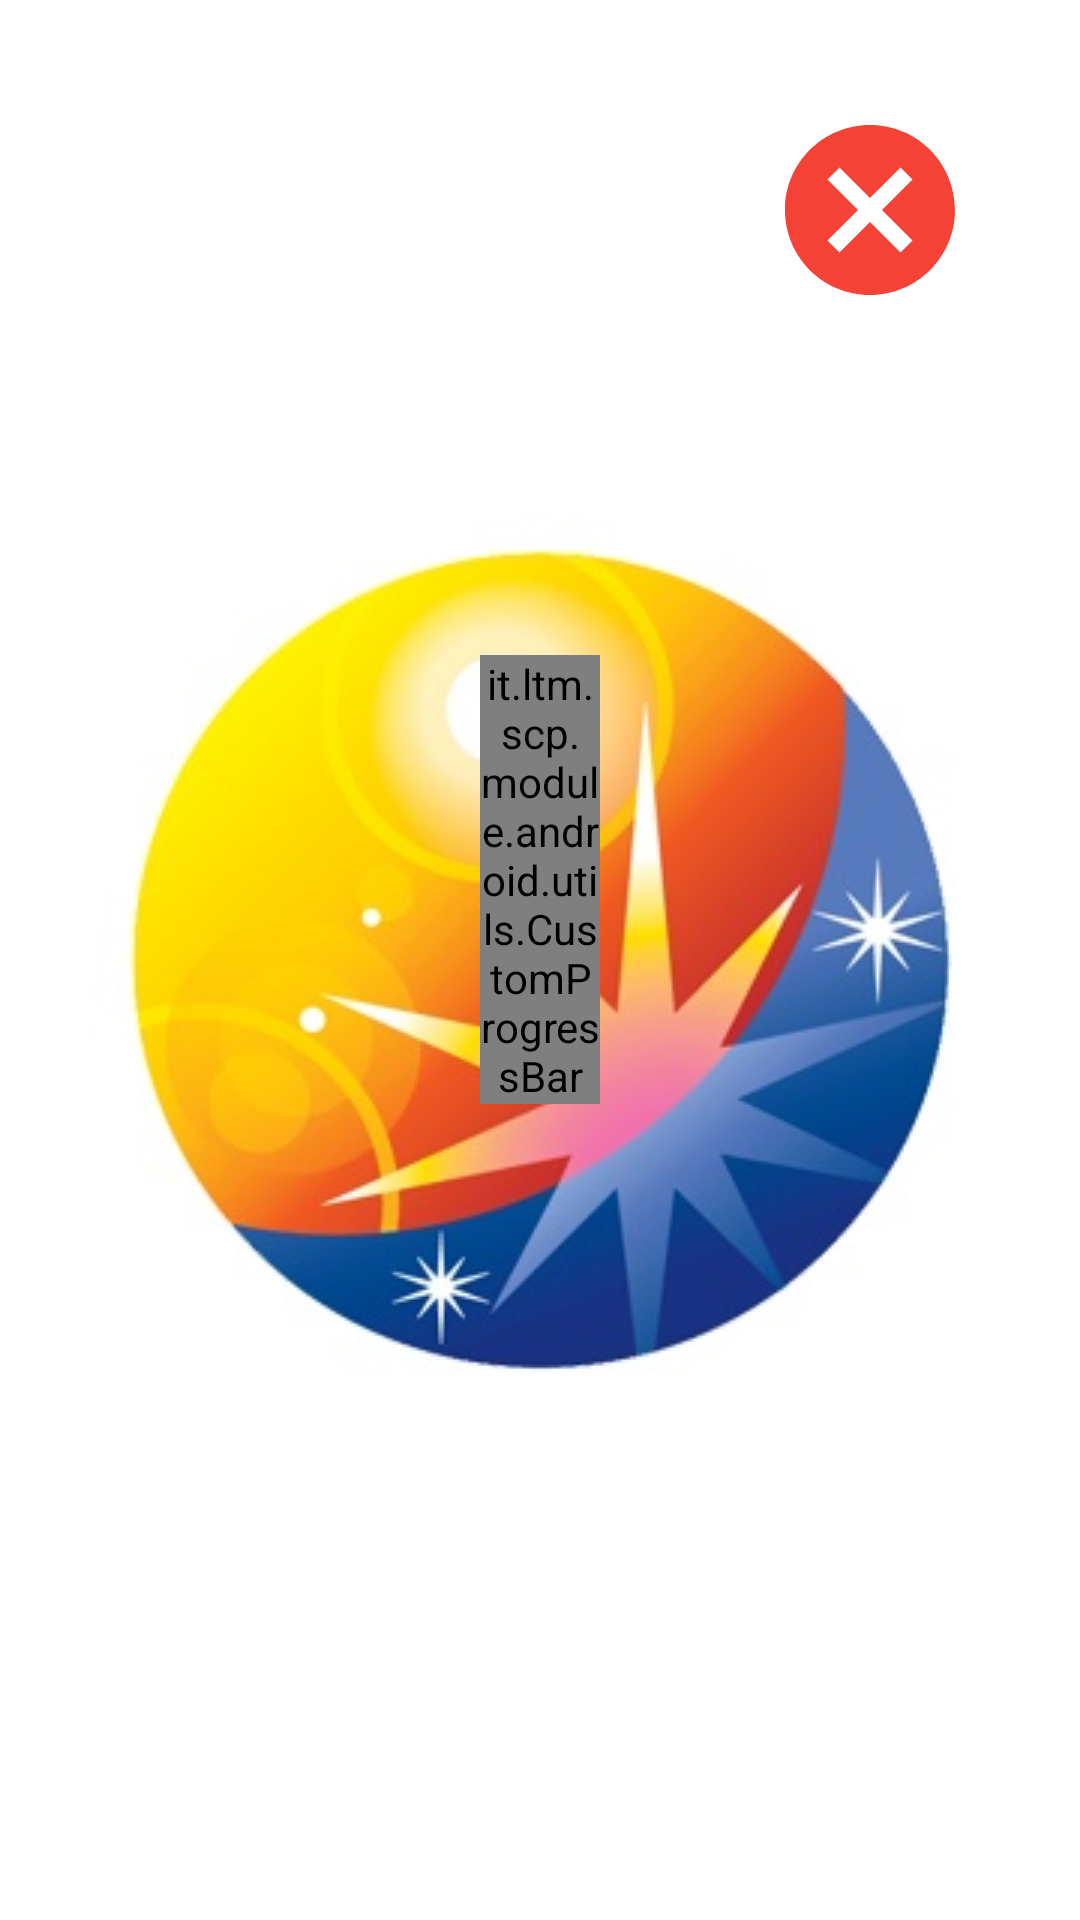

This screen was rendered from an Android layout file. Write that file and the resources it references.
<!-- AndroidManifest.xml: activity theme AppTheme.Launcher -->
<!-- res/layout/activity_launch.xml -->
<?xml version="1.0" encoding="utf-8"?>
<RelativeLayout xmlns:android="http://schemas.android.com/apk/res/android"
    xmlns:tools="http://schemas.android.com/tools"
    android:layout_width="match_parent"
    android:layout_height="match_parent"
    tools:context="it.ltm.scp.module.android.ui.LaunchActivity">

    <ImageView
        android:id="@+id/close_launch"
        android:layout_alignParentTop="true"
        android:layout_alignParentRight="true"
        android:layout_marginTop="36dp"
        android:layout_marginRight="36dp"
        android:layout_width="wrap_content"
        android:layout_height="wrap_content"
        android:src="@drawable/ic_close_circle"/>

    <LinearLayout
        android:id="@+id/layout_launch_center"
        android:layout_width="wrap_content"
        android:layout_height="wrap_content"
        android:layout_marginLeft="160dp"
        android:layout_marginRight="160dp"
        android:layout_centerInParent="true"
        android:gravity="center_horizontal"
        android:orientation="vertical">

        <it.ltm.scp.module.android.utils.CustomProgressBar
            android:id="@+id/progressbar_launch"
            android:layout_width="wrap_content"
            android:layout_height="wrap_content"
            android:layout_marginBottom="24dp" />

        <TextView
            android:id="@+id/tw_launch_main_message"
            android:layout_width="wrap_content"
            android:layout_height="wrap_content"
            android:fontFamily="sans-serif-light"
            android:gravity="center_horizontal"
            android:textSize="@dimen/activity_launch_main_text_dim" />


    </LinearLayout>

    <TextView
        android:id="@+id/button_launch_error_retry"
        android:layout_width="160dp"
        android:layout_height="80dp"
        android:layout_below="@id/layout_launch_center"
        android:layout_centerHorizontal="true"
        android:layout_marginTop="56dp"
        android:background="@color/buttonBackground"
        android:elevation="8dp"
        android:gravity="center"
        android:text="RIPROVA"
        android:textColor="@android:color/white"
        android:textSize="20sp"
        android:visibility="gone"/>

</RelativeLayout>
<!-- resources referenced by this layout -->
<resources>
  <color name="buttonBackground">#0288D1</color>
  <dimen name="activity_launch_main_text_dim">22sp</dimen>
  <!-- drawable ic_close_circle (drawable) -->
  <vector xmlns:android="http://schemas.android.com/apk/res/android"
          android:width="68dp"
          android:height="68dp"
          android:viewportWidth="24.0"
          android:viewportHeight="24.0">
      <path
          android:fillColor="#F44336"
          android:pathData="M12,2C17.53,2 22,6.47 22,12C22,17.53 17.53,22 12,22C6.47,22 2,17.53 2,12C2,6.47 6.47,2 12,2M15.59,7L12,10.59L8.41,7L7,8.41L10.59,12L7,15.59L8.41,17L12,13.41L15.59,17L17,15.59L13.41,12L17,8.41L15.59,7Z"/>
  </vector>
  <style name="AppTheme.Launcher">
          <item name="android:windowBackground">@drawable/placeholder_logo</item>
      </style>
  <!-- drawable placeholder_logo (drawable) -->
  <layer-list xmlns:android="http://schemas.android.com/apk/res/android" android:opacity="opaque">
      
      <item android:drawable="@android:color/white"/>
      
      <item>
          <bitmap
              android:src="@drawable/logo_placeholder"
              android:gravity="center"/>
      </item>
  </layer-list>
  <!-- drawable logo_placeholder: jpg bitmap (drawable, 24059 bytes) -->
</resources>
